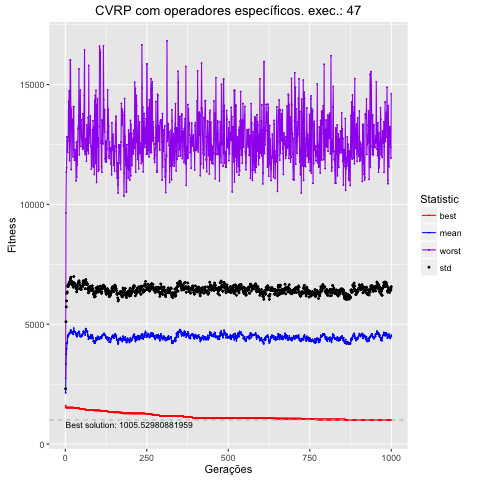

Source data for this figure (header and first rows):
, Total, Media, DesvPad, Minimo, Maximo
1, 2138192, 2138, 169.6, 1604, 2737
2, 3343225, 3343, 1760, 1521, 9641
3, 3761415, 3761, 1961, 1521, 11346
4, 3973386, 3973, 1998, 1521, 11523
5, 4194723, 4195, 2098, 1521, 12812
6, 4248450, 4248, 2097, 1521, 12623
7, 4439789, 4440, 2131, 1521, 12168
8, 4536913, 4537, 2104, 1521, 12660
9, 4505509, 4506, 2066, 1521, 12813
10, 4545178, 4545, 2082, 1521, 14290
11, 4572866, 4573, 2095, 1521, 14266
12, 4625860, 4626, 2107, 1521, 14731
13, 4621062, 4621, 2080, 1521, 11823
14, 4621122, 4621, 2146, 1521, 12661
15, 4655577, 4656, 2158, 1521, 16022
16, 4751972, 4752, 2136, 1521, 16020
17, 4759170, 4759, 2199, 1521, 14058
18, 4674147, 4674, 2058, 1521, 11449
19, 4620963, 4621, 2057, 1521, 13962
20, 4703071, 4703, 2084, 1521, 13076
21, 4619888, 4620, 2025, 1521, 13400
22, 4656516, 4657, 2036, 1521, 13541
23, 4683363, 4683, 2051, 1521, 11985
24, 4576241, 4576, 1976, 1521, 12582
25, 4578849, 4579, 1969, 1521, 14074
26, 4833428, 4833, 2155, 1504, 14074
27, 4709326, 4709, 2021, 1504, 12271
28, 4700286, 4700, 2002, 1504, 11841
29, 4680564, 4681, 1954, 1504, 11907
30, 4687369, 4687, 1971, 1504, 11855
31, 4665495, 4665, 1980, 1504, 12251
32, 4631881, 4632, 1971, 1504, 12270
33, 4555349, 4555, 1930, 1503, 10981
34, 4597583, 4598, 1978, 1503, 12593
35, 4473994, 4474, 1875, 1503, 11132
36, 4497731, 4498, 1942, 1503, 11863
37, 4510699, 4511, 1964, 1503, 11650
38, 4545678, 4546, 2029, 1503, 12634
39, 4632144, 4632, 2072, 1503, 13155
40, 4651457, 4651, 2098, 1503, 13241
41, 4647243, 4647, 2079, 1503, 13686
42, 4704047, 4704, 2106, 1503, 15648
43, 4685319, 4685, 2066, 1470, 12067
44, 4604353, 4604, 2049, 1470, 12953
45, 4493799, 4494, 1992, 1470, 13160
46, 4497585, 4498, 2000, 1470, 14772
47, 4514803, 4515, 2026, 1470, 13328
48, 4474168, 4474, 1969, 1470, 12415
49, 4489694, 4490, 1955, 1470, 13519
50, 4548389, 4548, 2042, 1470, 12873
51, 4504465, 4504, 2046, 1470, 12873
52, 4532602, 4533, 2034, 1470, 12693
53, 4584791, 4585, 1990, 1470, 12293
54, 4597469, 4597, 2100, 1470, 13779
55, 4706797, 4707, 2102, 1470, 13551
56, 4671301, 4671, 2041, 1451, 12324
57, 4643126, 4643, 2020, 1451, 13703
58, 4683134, 4683, 2064, 1451, 14563
59, 4687078, 4687, 2075, 1451, 16447
60, 4638118, 4638, 2027, 1442, 12197
... 940 more rows
